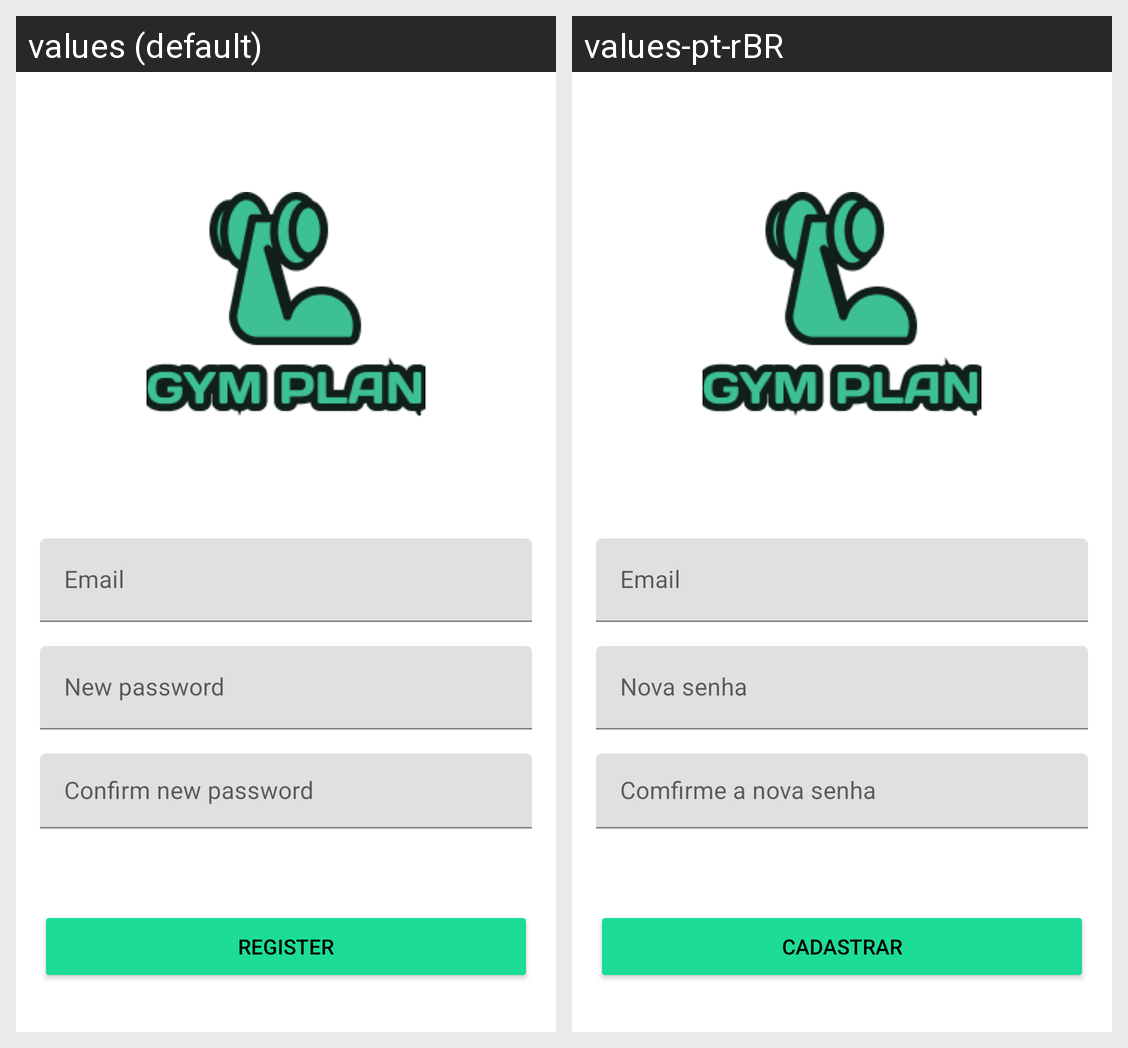

Here is an Android app screen in its default locale and in the app's own translations. Write out the translated-string differences for the strings that appear on this screen.
Android screen res/layout/fragment_sign_up.xml rendered under 2 locales, left to right: values (default), values-pt-rBR. Device: Nexus 5 (rendered at 1080×1920; each locale shown at half size, 540×960, under a caption strip naming it); theme Theme.GymPlan.
Strings drawn on this screen, with the default value and each locale's value (text and hints the layout hard-codes, and strings that could not be matched under every locale, appear in the picture but are not listed):

email
  values: Email
  values-pt-rBR: Email

new_password
  values: New password
  values-pt-rBR: Nova senha

confirm_new_password
  values: Confirm new password
  values-pt-rBR: Comfirme a nova senha

sign_up
  values: Register
  values-pt-rBR: Cadastrar
